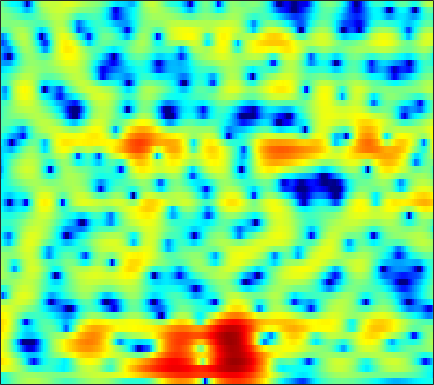

The table this chart was drawn from, first rows:
-4.5906, -4.303, -3.6798, -2.9079, -2.3037, -1.4982, -0.7488, -0.24231, 0.35132, 0.84787, 1.2485, 1.4879, 1.7273, 1.8747, 1.9306, 1.9303, 1.8582, 1.7556, 1.5579, 1.3018, 0.98734, 0.71699, 0.30199, -0.15982
-3.768, -3.586, -3.032, -2.298, -1.729, -1.015, -0.399, -0.01303, 0.4052, 0.7171, 0.9324, 1.034, 1.107, 1.115, 1.089, 1.018, 0.9146, 0.8225, 0.6868, 0.5417, 0.3927, 0.281, 0.1415, 0.01192
4.781, 4.543, 4.211, 3.851, 3.559, 3.12, 2.611, 2.171, 1.507, 0.7446, -0.1087, -0.8044, -1.765, -2.684, -3.277, -3.84, -4.078, -4.056, -3.846, -3.558, -3.299, -3.175, -3.155, -3.32
6.584, 6.191, 5.588, 4.889, 4.295, 3.409, 2.385, 1.522, 0.2204, -1.291, -3.075, -4.655, -7.197, -10.42, -13.35, -16.18, -14, -11.38, -8.596, -6.607, -5.164, -4.372, -3.65, -3.263
5.46, 4.956, 4.164, 3.236, 2.452, 1.292, 0.02756, -0.9876, -2.384, -3.802, -5.172, -6.095, -7.143, -7.876, -8.172, -8.186, -7.752, -7.188, -6.244, -5.175, -4.082, -3.282, -2.29, -1.37
4.654, 4.01, 2.943, 1.636, 0.4902, -1.264, -3.291, -4.978, -7.454, -10.13, -12.85, -14.74, -16.84, -17.89, -17.79, -16.31, -13.97, -11.99, -9.478, -7.177, -5.125, -3.72, -2.061, -0.5972
4.768, 4.101, 2.949, 1.478, 0.1329, -1.994, -4.603, -6.962, -10.78, -15.69, -21.46, -23.88, -22.93, -22.2, -22.17, -21.02, -17.32, -14.15, -10.52, -7.607, -5.203, -3.652, -1.851, -0.3373
5.697, 5.196, 4.3, 3.167, 2.173, 0.6799, -0.9508, -2.221, -3.888, -5.408, -6.615, -7.294, -7.85, -8.022, -7.882, -7.416, -6.686, -5.948, -4.854, -3.724, -2.632, -1.895, -1.029, -0.3306
6.61, 6.212, 5.474, 4.513, 3.642, 2.299, 0.7747, -0.4795, -2.254, -4.04, -5.627, -6.503, -7.017, -6.764, -6.239, -5.3, -4.324, -3.635, -2.843, -2.196, -1.663, -1.405, -1.23, -1.3
6.858, 6.526, 5.885, 5.003, 4.181, 2.841, 1.167, -0.3422, -2.832, -6.128, -10.84, -15.75, -16.71, -11.17, -8.437, -6.003, -4.358, -3.469, -2.655, -2.154, -1.907, -1.883, -2.068, -2.475
5.768, 5.535, 5.094, 4.518, 3.994, 3.17, 2.215, 1.434, 0.3154, -0.8051, -1.806, -2.389, -2.872, -3.029, -2.995, -2.884, -2.799, -2.791, -2.866, -3.064, -3.428, -3.787, -4.359, -5.018
4.256, 4.101, 3.887, 3.659, 3.473, 3.199, 2.884, 2.615, 2.226, 1.794, 1.339, 0.9818, 0.4975, -0.02696, -0.4406, -1.051, -1.77, -2.405, -3.373, -4.468, -5.699, -6.617, -7.785, -8.784
1.435, 1.248, 1.317, 1.677, 2.043, 2.542, 2.967, 3.202, 3.39, 3.434, 3.319, 3.128, 2.743, 2.186, 1.648, 0.752, -0.3819, -1.425, -3.144, -5.334, -8.166, -10.95, -15.99, -20.55
-9.859, -12.68, -8.085, -3.745, -1.527, 0.5777, 2.038, 2.824, 3.56, 3.996, 4.182, 4.175, 3.971, 3.562, 3.106, 2.309, 1.296, 0.3835, -1.071, -2.768, -4.722, -6.262, -8.075, -9.09
-3.748, -4.101, -3.538, -2.252, -1.184, 0.1188, 1.187, 1.839, 2.505, 2.961, 3.22, 3.29, 3.221, 2.98, 2.679, 2.121, 1.394, 0.7594, -0.1973, -1.244, -2.312, -3.049, -3.916, -4.554
0.3235, 0.1744, 0.1253, 0.2371, 0.4068, 0.7166, 1.089, 1.385, 1.778, 2.139, 2.421, 2.564, 2.635, 2.55, 2.382, 2.004, 1.435, 0.8879, 0.02335, -1.008, -2.167, -3.131, -4.46, -5.729
1.72, 1.423, 0.951, 0.4415, 0.08442, -0.2573, -0.309, -0.1173, 0.4205, 1.128, 1.851, 2.314, 2.782, 3.015, 3.036, 2.854, 2.436, 1.947, 1.071, -0.08626, -1.581, -2.977, -5.335, -8.668
1.84, 1.274, 0.1132, -1.64, -3.495, -6.904, -10.18, -9.008, -4.932, -1.728, 0.4859, 1.671, 2.767, 3.414, 3.635, 3.632, 3.337, 2.934, 2.175, 1.206, 0.04621, -0.9109, -2.3, -3.681
1.222, 0.858, 0.0407, -1.175, -2.321, -3.966, -4.892, -4.48, -2.764, -0.7963, 0.8448, 1.791, 2.664, 3.141, 3.253, 3.093, 2.602, 2.056, 1.125, 0.04128, -1.054, -1.806, -2.581, -2.97
0.7149, 0.6965, 0.5726, 0.3995, 0.29, 0.2605, 0.4349, 0.715, 1.253, 1.887, 2.492, 2.865, 3.176, 3.203, 3.026, 2.483, 1.524, 0.5295, -1.258, -3.641, -6.697, -9.148, -10.7, -9.164
-0.6616, -0.7973, -0.9525, -0.9391, -0.7665, -0.2825, 0.3994, 0.9907, 1.798, 2.527, 3.133, 3.462, 3.711, 3.691, 3.474, 2.899, 1.943, 0.929, -0.8571, -3.213, -6.141, -8.434, -10.03, -8.797
-3.768, -5.009, -6.987, -8.425, -8.031, -5.778, -3.197, -1.521, 0.3025, 1.725, 2.78, 3.357, 3.864, 4.099, 4.091, 3.838, 3.342, 2.795, 1.891, 0.8274, -0.2912, -1.095, -1.983, -2.748
-5.13, -6.703, -9.46, -12.06, -11.57, -8.154, -4.902, -2.943, -0.8803, 0.7019, 1.895, 2.592, 3.267, 3.691, 3.863, 3.897, 3.731, 3.495, 3.03, 2.412, 1.665, 1.036, 0.08291, -1.028
-3.68, -4.041, -4.407, -4.476, -4.255, -3.609, -2.68, -1.895, -0.8462, 0.1331, 1.004, 1.565, 2.198, 2.672, 2.927, 3.141, 3.188, 3.126, 2.905, 2.533, 2.005, 1.497, 0.668, -0.3206
-3.303, -3.364, -3.38, -3.289, -3.127, -2.8, -2.331, -1.923, -1.315, -0.676, -0.0296, 0.439, 1.035, 1.587, 1.948, 2.349, 2.638, 2.757, 2.782, 2.649, 2.345, 1.999, 1.405, 0.657
-4.064, -4.158, -4.273, -4.312, -4.253, -4.053, -3.718, -3.399, -2.924, -2.41, -1.856, -1.367, -0.647, 0.165, 0.808, 1.609, 2.312, 2.731, 3.116, 3.269, 3.194, 2.998, 2.539, 1.876
-5.43, -6.031, -7.09, -8.034, -8.318, -7.867, -6.961, -6.321, -5.8, -5.673, -5.748, -5.636, -4.68, -2.883, -1.321, 0.6463, 2.227, 3.163, 4.051, 4.552, 4.684, 4.55, 4.057, 3.226
-6.042, -7.523, -10.94, -18.13, -28.15, -14.95, -10.11, -8.334, -7.466, -8.189, -11.09, -16.55, -17.22, -7.495, -3.55, -0.02783, 2.371, 3.641, 4.811, 5.489, 5.716, 5.595, 5.077, 4.088
-5.356, -5.911, -6.744, -7.41, -7.578, -7.154, -6.395, -5.802, -5.224, -4.914, -4.723, -4.475, -3.626, -2.25, -1.029, 0.5418, 1.909, 2.727, 3.524, 3.997, 4.159, 4.085, 3.741, 3.097
-4.998, -4.937, -4.825, -4.631, -4.411, -4.031, -3.556, -3.18, -2.683, -2.185, -1.668, -1.262, -0.691, -0.06914, 0.394, 1.001, 1.503, 1.804, 2.088, 2.216, 2.209, 2.138, 1.934, 1.671
-5.445, -4.96, -4.26, -3.539, -2.998, -2.321, -1.666, -1.205, -0.626, -0.1013, 0.3607, 0.6735, 1.02, 1.293, 1.44, 1.54, 1.521, 1.423, 1.191, 0.8723, 0.5108, 0.2451, -0.02207, -0.1344
-7.373, -6.106, -4.521, -3.128, -2.211, -1.118, -0.1898, 0.4202, 1.119, 1.688, 2.123, 2.36, 2.565, 2.611, 2.542, 2.27, 1.809, 1.31, 0.4165, -0.7237, -2.068, -3.113, -4.134, -4.302
-9.781, -7.436, -5.024, -3.146, -1.983, -0.6449, 0.4493, 1.15, 1.927, 2.54, 3.009, 3.227, 3.383, 3.331, 3.162, 2.707, 1.997, 1.253, -0.1057, -2.044, -4.865, -8.076, -16.56, -19.76
-7.932, -6.631, -5.021, -3.581, -2.6, -1.451, -0.423, 0.2729, 1.095, 1.775, 2.316, 2.608, 2.812, 2.825, 2.68, 2.327, 1.708, 1.088, 0.1021, -1.069, -2.354, -3.265, -4.093, -4.077
-7.16, -6.448, -5.609, -4.859, -4.293, -3.486, -2.56, -1.821, -0.8427, 0.07322, 0.816, 1.279, 1.687, 1.866, 1.823, 1.549, 1.023, 0.5018, -0.2755, -0.9767, -1.437, -1.496, -1.198, -0.5877
-7.238, -7.049, -7.375, -8.163, -8.782, -8.78, -7.496, -6.097, -4.203, -2.58, -1.265, -0.4957, 0.3094, 0.7641, 0.893, 0.6276, -0.0707, -0.9696, -2.777, -5.139, -6.715, -5.962, -3.255, -0.5989
-5.98, -6.739, -8.624, -12.06, -16.53, -23, -15.25, -11.71, -8.81, -6.983, -5.543, -4.46, -3.086, -1.904, -1.272, -0.8551, -1.074, -1.72, -3.377, -5.997, -8.226, -6.936, -3.276, -0.09812
-3.789, -4.484, -5.63, -6.924, -7.888, -8.949, -9.733, -10.34, -11.8, -14.38, -16.16, -13.54, -8.829, -5.425, -3.644, -1.964, -1.008, -0.6093, -0.3424, -0.2021, 0.09135, 0.4944, 1.27, 2.202
-2.069, -2.371, -2.853, -3.437, -3.939, -4.723, -5.694, -6.599, -8.141, -9.816, -10.53, -9.343, -6.661, -4.111, -2.524, -0.9433, 0.227, 0.8703, 1.498, 1.948, 2.293, 2.505, 2.749, 2.914
-2.024, -1.79, -1.624, -1.602, -1.639, -1.798, -2.02, -2.218, -2.435, -2.497, -2.286, -1.926, -1.239, -0.4045, 0.2096, 0.9379, 1.546, 1.9, 2.224, 2.403, 2.442, 2.396, 2.228, 1.91
-2.835, -2.152, -1.456, -0.9324, -0.6346, -0.307, -0.03925, 0.1347, 0.3506, 0.5717, 0.8359, 1.037, 1.328, 1.607, 1.779, 1.971, 2.06, 2.059, 1.96, 1.744, 1.406, 1.078, 0.5203, -0.1562
-2.823, -2.241, -1.52, -0.8423, -0.3611, 0.2601, 0.8297, 1.224, 1.683, 2.056, 2.328, 2.477, 2.587, 2.579, 2.51, 2.312, 1.994, 1.68, 1.179, 0.5782, -0.1055, -0.686, -1.544, -2.496
-2.963, -2.872, -2.45, -1.688, -0.9413, 0.1204, 1.142, 1.823, 2.582, 3.148, 3.498, 3.627, 3.606, 3.377, 3.072, 2.473, 1.708, 1.037, 0.05069, -0.9864, -2.03, -2.819, -3.861, -5.011
-6.171, -7.845, -8.116, -5.552, -3.301, -0.7267, 1.266, 2.422, 3.588, 4.373, 4.823, 4.933, 4.794, 4.327, 3.739, 2.649, 1.198, -0.1146, -2.092, -4.05, -5.595, -6.318, -7.021, -7.878
-6.734, -9.254, -9.919, -6.284, -3.479, -0.5791, 1.569, 2.801, 4.028, 4.841, 5.277, 5.363, 5.154, 4.541, 3.788, 2.354, 0.2519, -1.886, -5.957, -12.89, -24.31, -15.35, -10.63, -9.032
-3.188, -3.246, -2.922, -2.091, -1.244, -0.001844, 1.206, 2.014, 2.909, 3.563, 3.94, 4.044, 3.913, 3.457, 2.898, 1.817, 0.3399, -1.025, -3.1, -5.137, -6.376, -6.453, -5.912, -5.286
-4.307, -3.935, -3.358, -2.664, -2.091, -1.248, -0.3908, 0.2297, 0.9779, 1.593, 2.042, 2.245, 2.332, 2.21, 1.982, 1.498, 0.8729, 0.3316, -0.3913, -1.025, -1.462, -1.631, -1.661, -1.534
-6.948, -6.502, -5.928, -5.311, -4.75, -3.887, -2.925, -2.183, -1.23, -0.391, 0.2953, 0.6838, 1.039, 1.208, 1.216, 1.118, 0.9174, 0.7323, 0.4779, 0.2678, 0.1433, 0.1157, 0.1924, 0.388
-9.251, -9.462, -9.805, -9.868, -9.413, -8.106, -6.339, -4.969, -3.305, -1.921, -0.8515, -0.2375, 0.3346, 0.6558, 0.75, 0.7439, 0.6043, 0.4699, 0.2838, 0.1603, 0.1622, 0.259, 0.5345, 0.9545
-10.1, -11.63, -15.03, -22.19, -26.41, -15, -9.423, -6.652, -3.958, -2.029, -0.6867, 0.008485, 0.5665, 0.7747, 0.7316, 0.4346, -0.07026, -0.5251, -1.152, -1.641, -1.794, -1.595, -0.9206, 0.07386
-8.605, -9.663, -10.68, -10.99, -10.4, -8.379, -5.798, -3.953, -1.867, -0.324, 0.7204, 1.173, 1.392, 1.172, 0.7376, -0.2222, -1.568, -2.869, -4.984, -7.531, -9.76, -9.495, -6.482, -3.097
-11.95, -13.14, -11.12, -8.172, -6.204, -3.944, -2.039, -0.8271, 0.4819, 1.413, 1.931, 2.038, 1.784, 1.034, 0.1278, -1.545, -3.75, -5.751, -8.692, -11.83, -14.43, -13.62, -9.015, -4.575
-9.544, -10.54, -8.258, -5.263, -3.377, -1.409, 0.1119, 0.9834, 1.813, 2.304, 2.433, 2.291, 1.718, 0.678, -0.4831, -2.625, -5.71, -9.034, -16.08, -21.23, -12.99, -9.239, -5.526, -2.525
-1.731, -1.863, -1.658, -1.08, -0.5569, 0.1661, 0.788, 1.162, 1.506, 1.639, 1.551, 1.319, 0.7839, -0.03104, -0.8492, -2.223, -3.949, -5.353, -6.971, -7.362, -6.112, -4.648, -2.616, -0.8024
0.01644, -0.06149, -0.1137, -0.08254, -0.02609, 0.05916, 0.1041, 0.1013, 0.04336, -0.0952, -0.3037, -0.5065, -0.8061, -1.15, -1.412, -1.776, -2.106, -2.264, -2.321, -2.095, -1.583, -1.045, -0.2288, 0.5891
0.1659, 0.01577, -0.1939, -0.4407, -0.6276, -0.9133, -1.225, -1.498, -1.921, -2.374, -2.812, -3.061, -3.229, -3.144, -2.923, -2.482, -1.925, -1.496, -0.9058, -0.3091, 0.2798, 0.7057, 1.241, 1.719
-0.2924, -0.5993, -1.066, -1.574, -1.969, -2.495, -3.039, -3.511, -4.313, -5.383, -6.75, -7.817, -8.66, -7.923, -6.568, -4.511, -2.695, -1.567, -0.3365, 0.6135, 1.345, 1.779, 2.233, 2.572
-1.183, -1.827, -2.895, -3.978, -4.68, -5.229, -5.443, -5.545, -5.919, -6.984, -9.203, -12.25, -19.81, -14.56, -9.236, -4.908, -2.125, -0.6196, 0.813, 1.758, 2.333, 2.582, 2.731, 2.761
